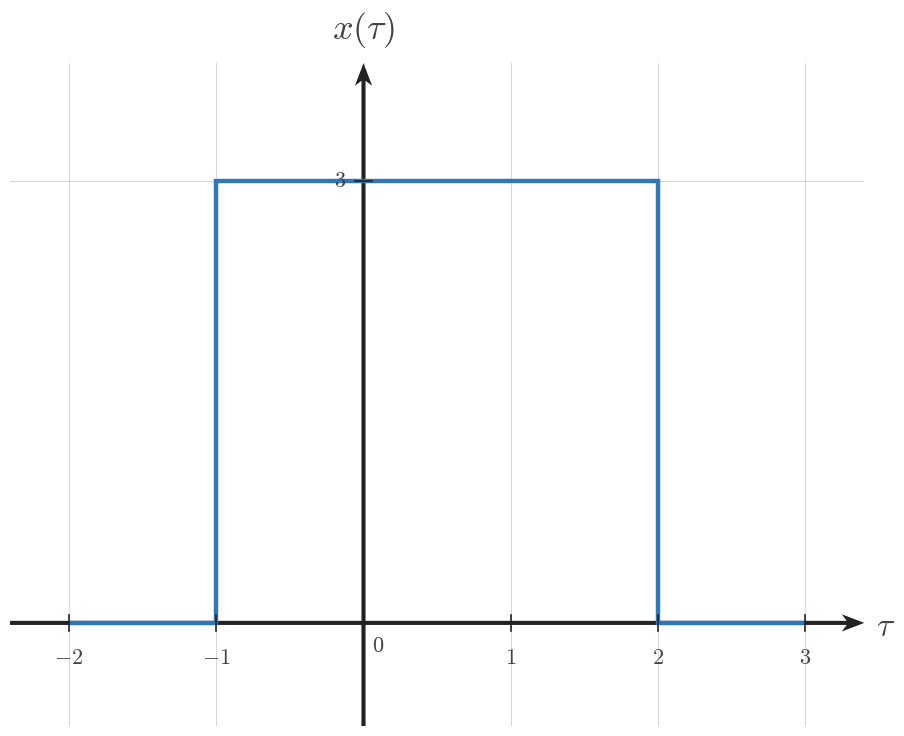

The script that saved this image: (Note: this script raises an exception after producing the figure.)
from __future__ import annotations

from pathlib import Path

import matplotlib.pyplot as plt
from matplotlib.patches import Rectangle
import numpy as np

COURSE_NAME = "Continuous Time Signal Processing"
COURSE_CODE = "CTS"
COURSE_ID = "EE01"
UNIT_NUMBER = 6
UNIT_NAME = "Unit 6"
MODULE_ID = "EE01-M06-03"
MODULE_NUMBER = "6.3"
MODULE_NAME = "Convolution Setup"

DEFAULT_DPI = 160
DEFAULT_SIGNAL_FIGSIZE = (9.12, 7.68)
DEFAULT_SQUARE_FIGSIZE = (5.6, 5.6)

SIGNAL_COLOR = "#2f78b7"
AXIS_COLOR = "#222222"
LABEL_COLOR = "#444444"
TICK_LABEL_COLOR = "#444444"
GRID_COLOR = "#000000"
GUIDE_COLOR = "#777777"
ANNOTATION_COLOR = "#555555"

SIGNAL_LW = 3.2
AXIS_LW = 1.4
TICK_LW = 1.2
GRID_LW = 0.6
GUIDE_LW = 1.5

TICK_LABEL_SIZE = 16
AXIS_LABEL_SIZE = 24
TOP_LABEL_SIZE = 26
ANNOTATION_SIZE = 15

TICK_HALF_LEN = 0.055

OPEN_MARKER_SIZE = 9
CLOSED_MARKER_SIZE = 8
ENDPOINT_EDGEWIDTH = 2.3

AXIS_ARROW_KW = dict(
    angles="xy",
    scale_units="xy",
    scale=1,
    width=0.0048,
    headwidth=4.2,
    headlength=5.5,
    headaxislength=4.3,
    color=AXIS_COLOR,
    pivot="tail",
    clip_on=False,
)

BLOCK_EDGE_LW = 1.6
BLOCK_FACE_COLOR = "white"
ARROW_HEAD_SCALE = 14


def apply_ct_style() -> None:
    plt.rcParams.update(
        {
            "mathtext.fontset": "cm",
            "font.family": "serif",
            "figure.facecolor": "white",
            "axes.facecolor": "white",
        }
    )


apply_ct_style()


def math_label(value):
    if isinstance(value, str):
        return value
    if abs(value - int(value)) < 1e-9:
        return rf"${int(value)}$"
    return rf"${value:g}$"


def make_figure(figsize=DEFAULT_SIGNAL_FIGSIZE, dpi=DEFAULT_DPI):
    fig, ax = plt.subplots(figsize=figsize, dpi=dpi)
    fig.patch.set_facecolor("white")
    ax.set_facecolor("white")
    return fig, ax


def finalize_figure(fig, output_path, *, dpi=DEFAULT_DPI):
    output_path = Path(output_path)
    output_path.parent.mkdir(parents=True, exist_ok=True)
    fig.savefig(output_path, bbox_inches="tight", facecolor="white", dpi=dpi)


def setup_ct_signal_axes(
    ax,
    *,
    xlim,
    ylim,
    xticks,
    yticks,
    x_axis_label=r"$t$",
    y_axis_label=r"$x(t)$",
    show_grid=True,
    show_origin=True,
    y_tick_label_side="left",
    equal_aspect=True,
):
    ax.set_xlim(*xlim)
    ax.set_ylim(*ylim)

    if equal_aspect:
        ax.set_aspect("equal", adjustable="box")

    ax.set_xticks(xticks)
    ax.set_yticks(yticks)

    if show_grid:
        ax.grid(True, linewidth=GRID_LW, alpha=0.18, color=GRID_COLOR)
        ax.set_axisbelow(True)

    for spine in ax.spines.values():
        spine.set_visible(False)

    ax.tick_params(left=False, bottom=False, labelleft=False, labelbottom=False)

    x_axis_start, x_axis_end = xlim
    y_axis_start, y_axis_end = ylim

    ax.quiver(x_axis_start, 0, x_axis_end - x_axis_start, 0, **AXIS_ARROW_KW)
    ax.quiver(0, y_axis_start, 0, y_axis_end - y_axis_start, **AXIS_ARROW_KW)

    for t in xticks:
        if abs(t) < 1e-12:
            continue
        ax.plot([t, t], [-TICK_HALF_LEN, TICK_HALF_LEN], color=AXIS_COLOR, lw=TICK_LW, zorder=5)
        ax.text(
            t,
            -0.16,
            math_label(t),
            fontsize=TICK_LABEL_SIZE,
            ha="center",
            va="top",
            color=TICK_LABEL_COLOR,
            zorder=6,
        )

    for y in yticks:
        if abs(y) < 1e-12:
            continue
        ax.plot([-TICK_HALF_LEN, TICK_HALF_LEN], [y, y], color=AXIS_COLOR, lw=TICK_LW, zorder=5)
        if y_tick_label_side == "right":
            ax.text(
                0.12,
                y,
                math_label(y),
                fontsize=TICK_LABEL_SIZE,
                ha="left",
                va="center",
                color=TICK_LABEL_COLOR,
                zorder=6,
            )
        else:
            ax.text(
                -0.12,
                y,
                math_label(y),
                fontsize=TICK_LABEL_SIZE,
                ha="right",
                va="center",
                color=TICK_LABEL_COLOR,
                zorder=6,
            )

    if show_origin:
        ax.text(
            0.06,
            -0.08,
            r"$0$",
            fontsize=TICK_LABEL_SIZE,
            ha="left",
            va="top",
            color=TICK_LABEL_COLOR,
            zorder=6,
        )

    x_pad = 0.08 * (xlim[1] - xlim[0]) / 6
    y_pad = 0.08 * (ylim[1] - ylim[0]) / 4

    ax.text(
        x_axis_end + x_pad,
        -0.03,
        x_axis_label,
        fontsize=AXIS_LABEL_SIZE,
        ha="left",
        va="center",
        color=LABEL_COLOR,
        clip_on=False,
    )

    ax.text(
        0,
        y_axis_end + y_pad,
        y_axis_label,
        fontsize=TOP_LABEL_SIZE,
        ha="center",
        va="bottom",
        color=LABEL_COLOR,
        clip_on=False,
    )


def plot_signal(ax, t, x, *, lw=SIGNAL_LW, color=SIGNAL_COLOR, zorder=4):
    ax.plot(
        t,
        x,
        color=color,
        linewidth=lw,
        solid_capstyle="butt",
        solid_joinstyle="miter",
        zorder=zorder,
    )


def plot_smooth_signal(ax, t, x, *, lw=2.35, color=SIGNAL_COLOR, zorder=4):
    ax.plot(t, x, color=color, linewidth=lw, solid_capstyle="round", zorder=zorder)


def draw_open_endpoint(ax, t0, x0):
    ax.plot(
        t0,
        x0,
        marker="o",
        markersize=OPEN_MARKER_SIZE,
        markerfacecolor="white",
        markeredgecolor=SIGNAL_COLOR,
        markeredgewidth=ENDPOINT_EDGEWIDTH,
        linestyle="None",
        zorder=6,
    )


def draw_closed_endpoint(ax, t0, x0):
    ax.plot(
        t0,
        x0,
        marker="o",
        markersize=CLOSED_MARKER_SIZE,
        markerfacecolor=SIGNAL_COLOR,
        markeredgecolor=SIGNAL_COLOR,
        markeredgewidth=ENDPOINT_EDGEWIDTH,
        linestyle="None",
        zorder=6,
    )


def draw_dotted_guide(ax, x_values, y_values):
    ax.plot(
        x_values,
        y_values,
        color=GUIDE_COLOR,
        linewidth=GUIDE_LW,
        linestyle=(0, (1.1, 2.4)),
        zorder=3,
    )


def draw_support_bracket(ax, t_start, t_end, *, y=-0.38, label="duration"):
    ax.plot([t_start, t_end], [y, y], color=ANNOTATION_COLOR, linewidth=1.3, zorder=5)
    ax.plot([t_start, t_start], [y - 0.06, y + 0.06], color=ANNOTATION_COLOR, linewidth=1.3, zorder=5)
    ax.plot([t_end, t_end], [y - 0.06, y + 0.06], color=ANNOTATION_COLOR, linewidth=1.3, zorder=5)
    if label:
        ax.text(
            (t_start + t_end) / 2,
            y - 0.12,
            label,
            fontsize=ANNOTATION_SIZE,
            ha="center",
            va="top",
            color=ANNOTATION_COLOR,
        )


def draw_offset_line(ax, t_start, t_end, offset):
    ax.plot(
        [t_start, t_end],
        [offset, offset],
        color=GUIDE_COLOR,
        linewidth=1.4,
        linestyle=(0, (1.1, 2.4)),
        zorder=3,
    )


def draw_amplitude_bracket(ax, x_bracket, y0, y1):
    ax.plot([x_bracket, x_bracket], [y0, y1], color=ANNOTATION_COLOR, linewidth=1.3, zorder=5)
    ax.plot([x_bracket - 0.07, x_bracket + 0.07], [y0, y0], color=ANNOTATION_COLOR, linewidth=1.3, zorder=5)
    ax.plot([x_bracket - 0.07, x_bracket + 0.07], [y1, y1], color=ANNOTATION_COLOR, linewidth=1.3, zorder=5)


def setup_block_diagram_axes(ax, *, xlim, ylim, equal_aspect=False):
    ax.set_xlim(*xlim)
    ax.set_ylim(*ylim)
    if equal_aspect:
        ax.set_aspect("equal", adjustable="box")
    ax.set_axis_off()
    ax.set_facecolor("white")


def draw_box(ax, x, y, w, h, *, label=None, fontsize=18, label_color=LABEL_COLOR):
    box = Rectangle(
        (x, y),
        w,
        h,
        facecolor=BLOCK_FACE_COLOR,
        edgecolor=AXIS_COLOR,
        linewidth=BLOCK_EDGE_LW,
        zorder=2,
    )
    ax.add_patch(box)
    if label is not None:
        ax.text(
            x + w / 2,
            y + h / 2,
            label,
            fontsize=fontsize,
            ha="center",
            va="center",
            color=label_color,
            zorder=3,
        )
    return box


def draw_arrow(ax, start, end, *, color=AXIS_COLOR, lw=1.8, mutation_scale=ARROW_HEAD_SCALE):
    ax.annotate(
        "",
        xy=end,
        xytext=start,
        arrowprops=dict(
            arrowstyle="-|>",
            color=color,
            linewidth=lw,
            shrinkA=0,
            shrinkB=0,
            mutation_scale=mutation_scale,
        ),
        zorder=4,
    )


def draw_label(ax, x, y, text, *, fontsize=18, color=LABEL_COLOR, ha="center", va="center"):
    ax.text(x, y, text, fontsize=fontsize, color=color, ha=ha, va=va)


def draw_signal_arrow(ax, x0, y0, x1, y1, *, color=AXIS_COLOR, lw=1.8):
    draw_arrow(ax, (x0, y0), (x1, y1), color=color, lw=lw)


def save_ct_figure(fig, output_path, *, dpi=DEFAULT_DPI):
    finalize_figure(fig, output_path, dpi=dpi)


def main():
    fig, ax = make_figure()
    setup_ct_signal_axes(
        ax,
        xlim=[-2.4, 3.4],
        ylim=[-0.7, 3.8],
        xticks=[-2, -1, 0, 1, 2, 3],
        yticks=[3],
        x_axis_label="$\\tau$",
        y_axis_label="$x(\\tau)$",
    )
    plot_signal(ax, [-2, -1, -1, 2, 2, 3], [0, 0, 3, 3, 0, 0])
    fig.tight_layout()
    save_ct_figure(fig, "/home/jake/Developer/MA/PIPELINE/Electrical-and-Computer-Engineering/2-Build-Lessons/4-Image-Generation/1-Outputs/Continuous-Time-Signal-Processing/6.3--convolution-setup-Images/images/l002-s003-qg-q001-q001.png")
    plt.close(fig)


if __name__ == "__main__":
    main()
